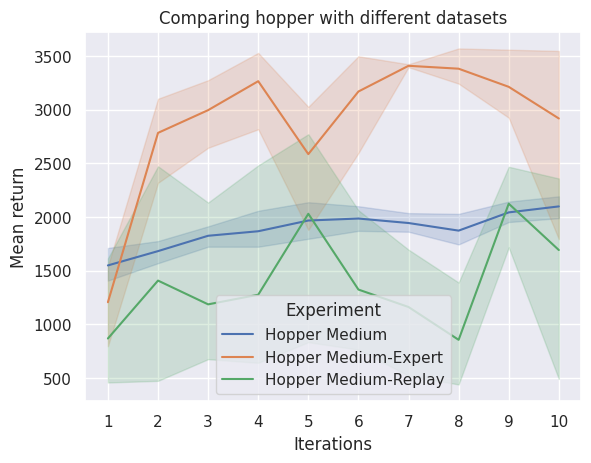

Here is the Python script that generated this plot:
import seaborn as sns
import pandas as pd
import matplotlib.pyplot as plt
sns.set_theme()
xname = "Iterations"
yname = "Mean return"
Hue = "Experiment"


# Normal Hopper Medium, Normal Hopper Expert, Normal Hopper Medium-replay
data = {'Iterations': ['1','2','3','4','5','6','7','8','9','10',]*11,
        'Experiment': ['Hopper Medium', ]*50+['Hopper Medium-Expert', ]*30+['Hopper Medium-Replay', ]*30,
        'Mean return':[1859.804665204311,1837.9996388197612,1953.6680811481378,2210.738138707444,2041.4117609485409,2179.5786037144935,2109.241610885004,2135.456658147526,2236.1526192185497,2240.877187882299
,1553.1210530923697,1682.247506042878,1810.520192630538,1676.3729897207495,2161.188785776537,1837.8295300877041,1959.4078970045507,1746.0207255718976,1985.307056046958,2082.6088482109476
,1424.919733565525,1478.8681819265403,1922.8529673099395,1793.245402764083,1731.5376020890806,2069.6170586076664,1797.9344567712944,1741.4466612711,1904.0475928309374,1888.080759291623
,1354.150395552294,1729.5143049965648,1627.667420595084 ,1978.8906468277676 ,1739.8230976432105 ,2002.001611128075 ,1892.6305627642892 ,1995.8990930609548 ,2102.4062348189036 ,2197.5527427432676
,1553.1210530923697 ,1682.247506042878 ,1810.520192630538,1676.3729897207495 ,2161.188785776537 ,1837.8295300877041 ,1959.4078970045507 ,1746.0207255718976 ,1985.307056046958 ,2082.6088482109476
,796.7424222622858,2318.216410177834 ,3066.426108605793 ,2816.743832378145,3025.229107223905 ,2594.975899859623 ,3421.6936121164645 ,3568.9887622788106 ,3153.1632538471817 ,3411.9917827524982
,1279.6880193833051,3100.512353443784,2644.2127315269768,3527.4956875445855, 2850.642140481045,3496.1790140064877,3405.746444923134,3241.4358398159575,2924.3449941239087,1793.0405183144283
,1543.0843079210667,2930.139577495092,3273.2510539528134,3448.2056776262284,1879.2428187348241,3412.945065570775,3394.848409336464,3331.0145431249825,3557.347279992166,3545.956119496839
,533.3661262897402,2471.749066337279 ,748.7702310749327 ,642.4579089941406,834.66104665571 ,765.189693943523 ,1695.6942120098806 ,738.2062865256901 ,2186.625105141651 ,2226.7080269231597
,1613.8374533838985,1277.205523610991 ,676.4564557000589 ,2480.1942509786404 ,2484.0279642010005 ,2062.302185658799,1267.3743839611575 ,1389.6949846878665 ,2467.4661913178325 ,2358.306036589292
,459.09931153015043 ,474.373921215266 ,2134.026734964172 ,705.4597713683564 ,2770.4493836900247 ,1145.223545561124 ,522.28774432679 ,440.77635884640875 ,1717.1631242659319 ,491.62043472012374]}

df = pd.DataFrame(data)
sns.lineplot(data=df, x=xname, y=yname, hue=Hue).set(title='Comparing hopper with different datasets')# style="event")
plt.show()